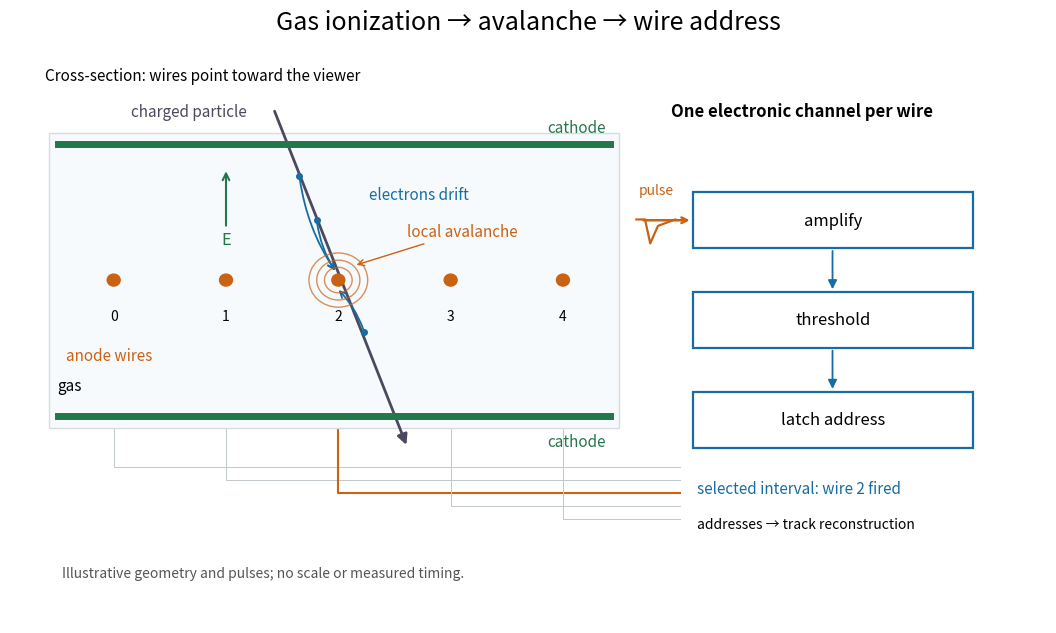

The matplotlib source for this figure: (Note: this script raises an exception after producing the figure.)
"""Original functional MWPC diagram. Python 3.14; matplotlib 3.10.7.

Run from _media; emits the matching opaque white PNG in the working directory.
Geometry and waveforms are illustrative, not measurements or a field solution.
"""
from pathlib import Path
import matplotlib
matplotlib.use('Agg')
import matplotlib.pyplot as plt
from matplotlib.patches import Circle, FancyArrowPatch, Rectangle


def main():
    fig = plt.figure(figsize=(10.8, 6.6), facecolor='white')
    ax = fig.add_axes((0.02, 0.03, 0.96, 0.87))
    ax.set(xlim=(0, 12), ylim=(0, 7.2))
    ax.axis('off')
    blue, orange, green = '#166ca3', '#c96213', '#24764b'
    fig.suptitle('Gas ionization → avalanche → wire address', fontsize=18, y=0.96)
    ax.text(0.4, 6.8, 'Cross-section: wires point toward the viewer', fontsize=11)
    ax.add_patch(Rectangle((0.45, 2.45), 6.6, 3.7, facecolor='#f7fafc', edgecolor='#d6dce0'))
    for y in (2.6, 6.0):
        ax.plot((0.55, 6.95), (y, y), color=green, lw=5)
    ax.text(6.9, 6.16, 'cathode', color=green, ha='right', fontsize=11)
    ax.text(6.9, 2.22, 'cathode', color=green, ha='right', fontsize=11)
    wires = (1.2, 2.5, 3.8, 5.1, 6.4)
    for k, x in enumerate(wires):
        ax.add_patch(Circle((x, 4.3), 0.075, color=orange, zorder=6))
        ax.text(x, 3.80, str(k), ha='center', fontsize=10)
        # Wire routing schematic exits the section; only channel 2 is highlighted.
        ax.plot((x, x, 7.75), (4.22, 1.95 - k * .16, 1.95 - k * .16),
                color=orange if k == 2 else '#c1c8cc', lw=1.5 if k == 2 else .7,
                zorder=0)
    ax.text(0.65, 3.3, 'anode wires', color=orange, fontsize=11)
    ax.add_patch(FancyArrowPatch((3.05, 6.45), (4.6, 2.20), arrowstyle='-|>', mutation_scale=15,
                                color='#4c485d', lw=2))
    ax.text(1.4, 6.35, 'charged particle', color='#4c485d', fontsize=11)
    for x, y in ((3.35, 5.6), (3.55, 5.05), (4.1, 3.65)):
        ax.plot(x, y, 'o', color=blue, ms=4)
        ax.add_patch(FancyArrowPatch((x, y), (3.78, 4.39 if y > 4.3 else 4.2),
                                    arrowstyle='->', mutation_scale=11, color=blue, lw=1.3,
                                    connectionstyle='arc3,rad=0.12'))
    ax.text(4.15, 5.32, 'electrons drift', color=blue, fontsize=11)
    for r in (.16, .25, .34):
        ax.add_patch(Circle((3.8, 4.3), r, fill=False, edgecolor=orange, alpha=.7, lw=1))
    ax.annotate('local avalanche', xy=(3.98, 4.48), xytext=(4.6, 4.85), fontsize=11,
                color=orange, arrowprops={'arrowstyle': '->', 'color': orange})
    ax.text(.55, 2.92, 'gas', fontsize=11)
    ax.text(.6, .58, 'Illustrative geometry and pulses; no scale or measured timing.', fontsize=10, color='#555555')
    # A field-direction cue; electrons have negative charge and drift opposite E.
    ax.annotate('E', xy=(2.5, 5.7), xytext=(2.5, 4.75), ha='center', color=green,
                arrowprops={'arrowstyle': '->', 'color': green, 'lw': 1.5}, fontsize=12)
    ax.text(7.65, 6.35, 'One electronic channel per wire', fontsize=12, weight='bold')
    boxes = [(7.9, 4.7, 'amplify'), (7.9, 3.45, 'threshold'), (7.9, 2.2, 'latch address')]
    for x, y, label in boxes:
        ax.add_patch(Rectangle((x, y), 3.25, .7, facecolor='white', edgecolor=blue, lw=1.6))
        ax.text(x + 1.625, y + .35, label, va='center', ha='center', fontsize=12)
    for top, bottom in ((4.7, 4.15), (3.45, 2.9)):
        ax.add_patch(FancyArrowPatch((9.52, top), (9.52, bottom), arrowstyle='-|>',
                                    mutation_scale=13, color=blue, lw=1.3))
    ax.annotate('', xy=(7.9, 5.05), xytext=(7.3, 5.05),
                arrowprops={'arrowstyle': '->', 'color': orange, 'lw': 1.8})
    ax.text(7.28, 5.38, 'pulse', fontsize=10, color=orange)
    ax.plot((7.25, 7.35, 7.41, 7.5, 7.7), (5.06, 5.06, 4.76, 4.98, 5.06), color=orange, lw=1.6)
    ax.text(7.95, 1.63, 'selected interval: wire 2 fired', fontsize=11, color=blue)
    ax.text(7.95, 1.19, 'addresses → track reconstruction', fontsize=10)
    fig.savefig(Path.cwd() / (Path(__file__).stem + '.png'), dpi=120, facecolor='white')
    plt.close(fig)


if __name__ == '__main__':
    main()
